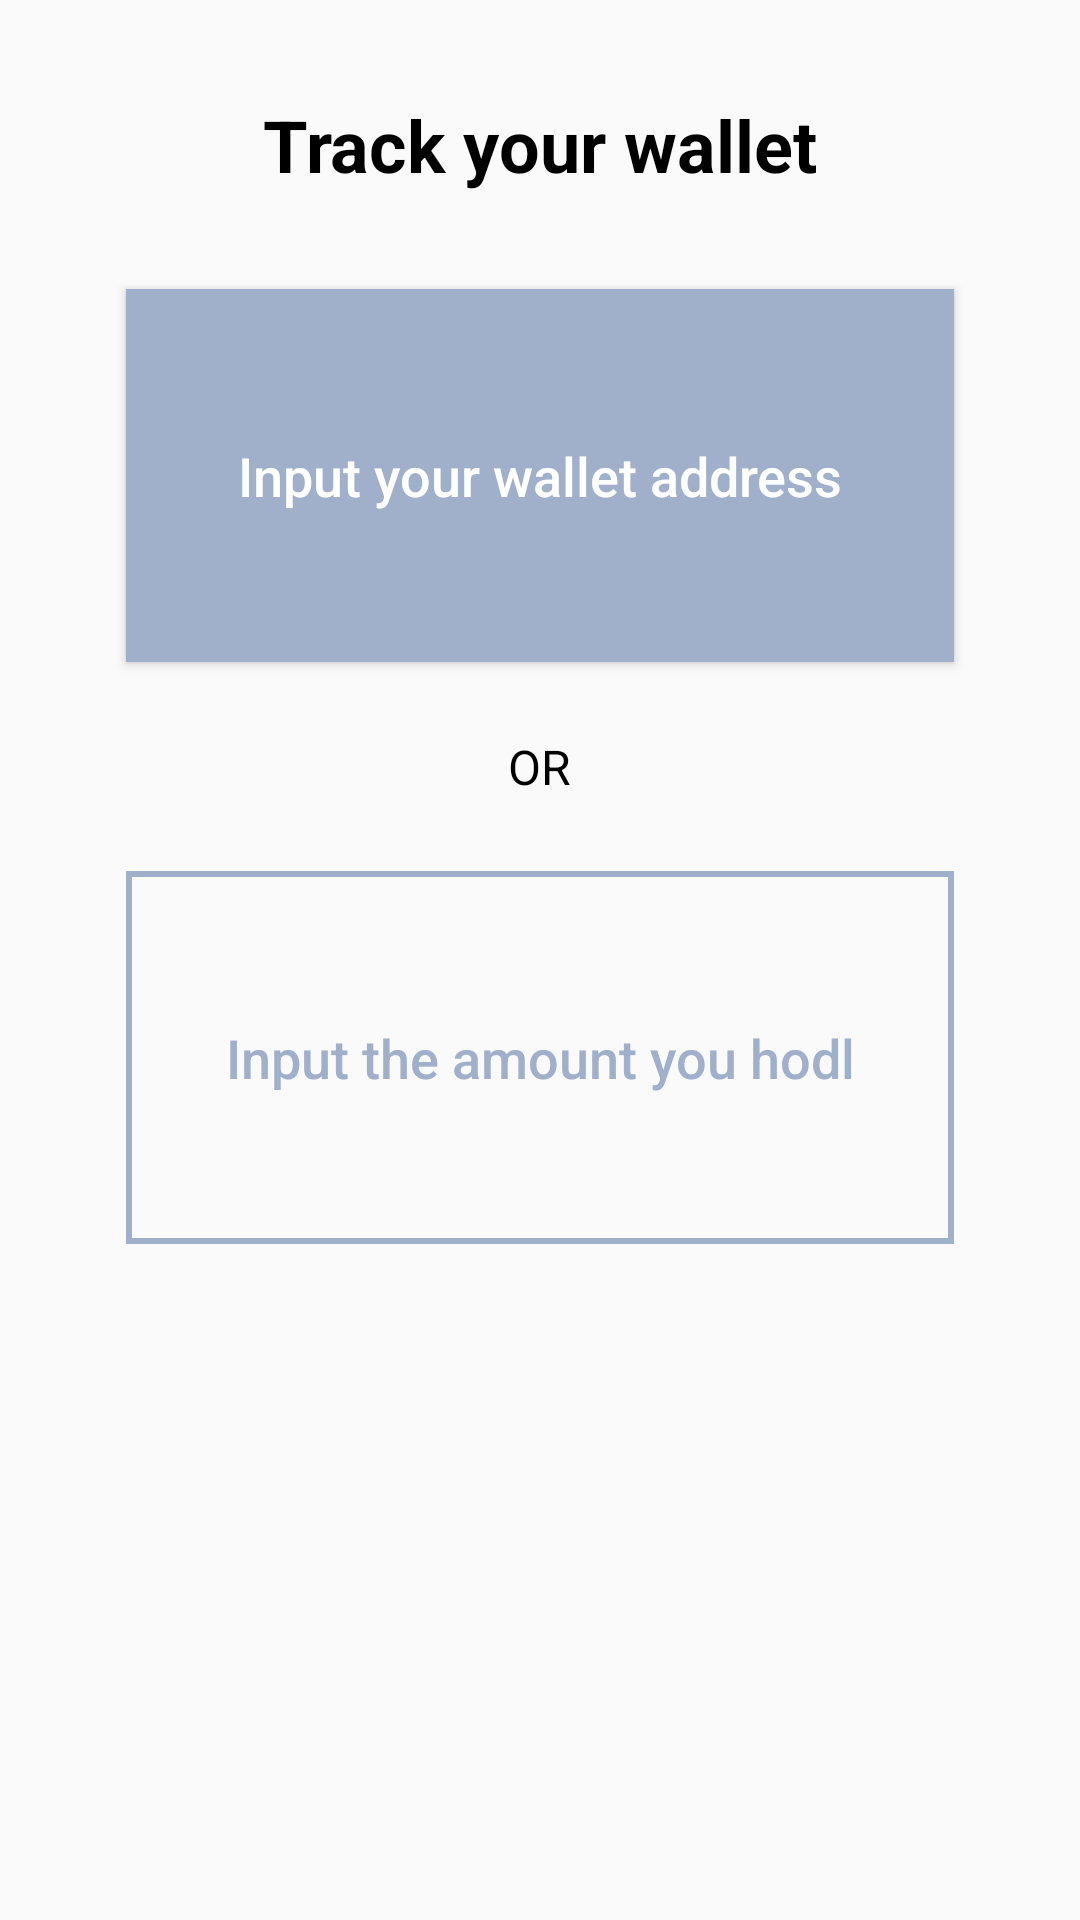

Produce the Android XML layout that renders to this screen, including the resource entries it uses.
<!-- AndroidManifest.xml: application theme AppTheme -->
<!-- res/layout/fragment_wallet_add.xml -->
<?xml version="1.0" encoding="utf-8"?>
<LinearLayout android:id="@+id/walletLayoutPickOption"
    android:layout_width="match_parent"
    android:layout_height="match_parent"
    android:visibility="visible"
    android:orientation="vertical"
    xmlns:android="http://schemas.android.com/apk/res/android">

    <TextView
        style="@style/ScreenTitleText"
        android:text="Track your wallet"
        android:layout_margin="32dp"
        />


    <Button
        android:id="@+id/walletInputAddressButton"
        android:layout_width="match_parent"
        android:layout_height="wrap_content"
        android:text="Input your wallet address"
        android:background="@drawable/input_address_option_background"
        android:textAllCaps="false"
        android:textColor="#fff"
        android:textSize="18sp"
        android:gravity="center"
        android:paddingTop="50dp"
        android:paddingBottom="50dp"
        android:layout_marginLeft="42dp"
        android:layout_marginRight="42dp"/>

    <TextView
        android:layout_width="wrap_content"
        android:layout_height="wrap_content"
        android:layout_gravity="center_horizontal"
        android:text="OR"
        android:textSize="16sp"
        android:textColor="#000"
        android:layout_margin="24dp"/>

    <Button
        android:id="@+id/walletInputAmountButton"
        android:layout_width="match_parent"
        android:layout_height="wrap_content"
        android:text="Input the amount you hodl"
        android:textAllCaps="false"
        android:background="@drawable/input_amount_option_background"
        android:textColor="@color/colorPrimary"
        android:textSize="18sp"
        android:gravity="center"
        android:paddingTop="50dp"
        android:paddingBottom="50dp"
        android:layout_marginLeft="42dp"
        android:layout_marginRight="42dp"/>

</LinearLayout>
<!-- resources referenced by this layout -->
<resources>
  <color name="colorPrimary">#a0afca</color>
  <!-- drawable input_address_option_background (drawable) -->
  <?xml version="1.0" encoding="utf-8"?>
  <selector xmlns:android="http://schemas.android.com/apk/res/android">
      <item android:state_pressed="true"
          android:drawable="@color/colorPrimaryDarker"/> 
      <item android:state_focused="true"
          android:drawable="@color/colorPrimary"/> 
      <item android:drawable="@color/colorPrimary"/> 
  </selector>
  <!-- drawable input_amount_option_background (drawable) -->
  <?xml version="1.0" encoding="utf-8"?>
  <selector xmlns:android="http://schemas.android.com/apk/res/android">
      <item android:state_pressed="true"
          android:drawable="@drawable/outline_primary_clicked"/> 
      <item android:state_focused="true"
          android:drawable="@drawable/outline_primary"/> 
      <item android:drawable="@drawable/outline_primary"/> 
  </selector>
  <style name="ScreenTitleText">
          <item name="android:layout_width">wrap_content</item>
          <item name="android:layout_height">wrap_content</item>
          <item name="android:layout_gravity">center_horizontal</item>
          <item name="android:textColor">#000000</item>
          <item name="android:textSize">24sp</item>
          <item name="android:textStyle">bold</item>
      </style>
  <style name="AppTheme" parent="Theme.AppCompat.Light.DarkActionBar">
          
          <item name="colorPrimary">@color/colorPrimary</item>
          <item name="colorPrimaryDark">@color/colorPrimaryDark</item>
          <item name="colorAccent">@color/colorAccent</item>
          <item name="android:windowLightStatusBar">true</item>
          <item name="windowActionBar">false</item>
          <item name="windowNoTitle">true</item>
      </style>
  <color name="colorPrimaryDarker">#4d7595</color>
  <!-- drawable outline_primary_clicked (drawable) -->
  <?xml version="1.0" encoding="utf-8"?>
  <shape android:shape="rectangle" xmlns:android="http://schemas.android.com/apk/res/android">
      <stroke android:width="2dp" android:color="@color/colorPrimary"/>
      <solid android:color="@color/colorPrimaryDark"/>
  </shape>
  <!-- drawable outline_primary (drawable) -->
  <?xml version="1.0" encoding="utf-8"?>
  <shape android:shape="rectangle" xmlns:android="http://schemas.android.com/apk/res/android">
      <stroke android:width="2dp" android:color="@color/colorPrimary"/>
  </shape>
  <color name="colorPrimaryDark">#e3e6ec</color>
  <color name="colorAccent">#000000</color>
</resources>
